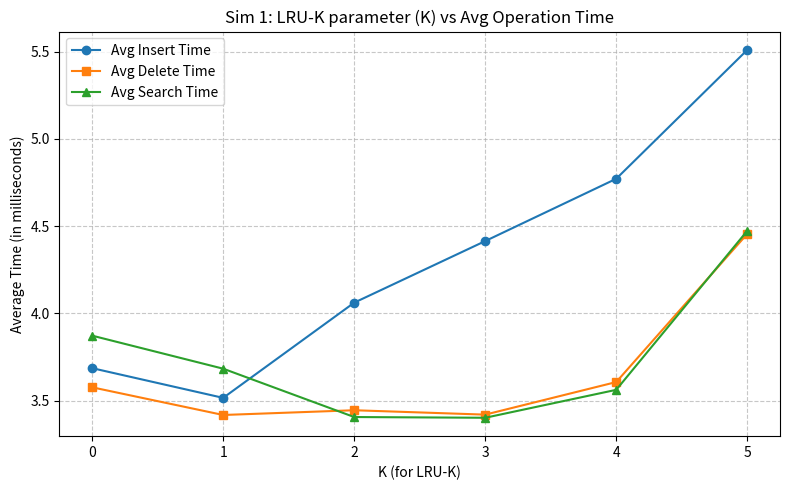
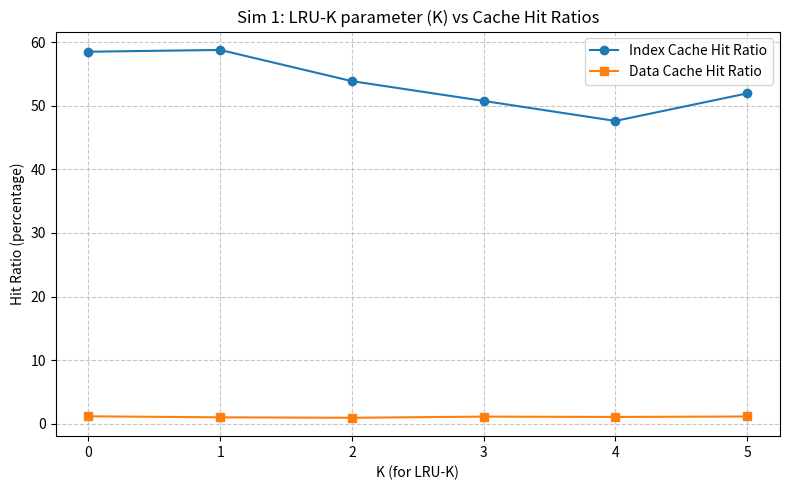
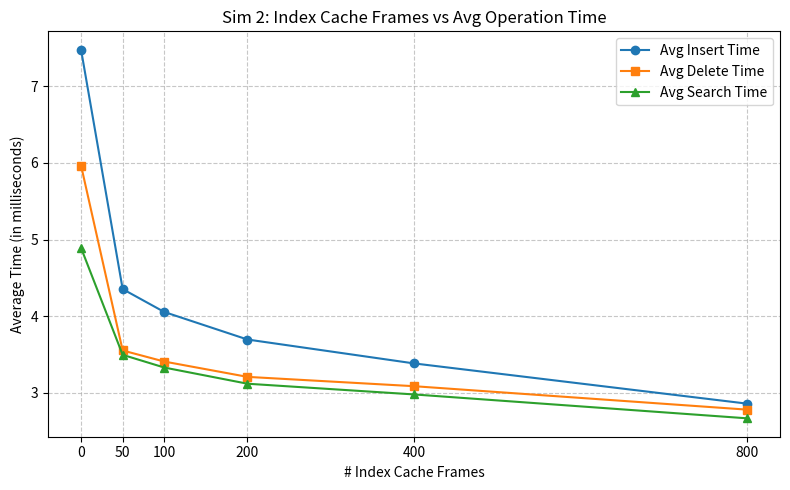
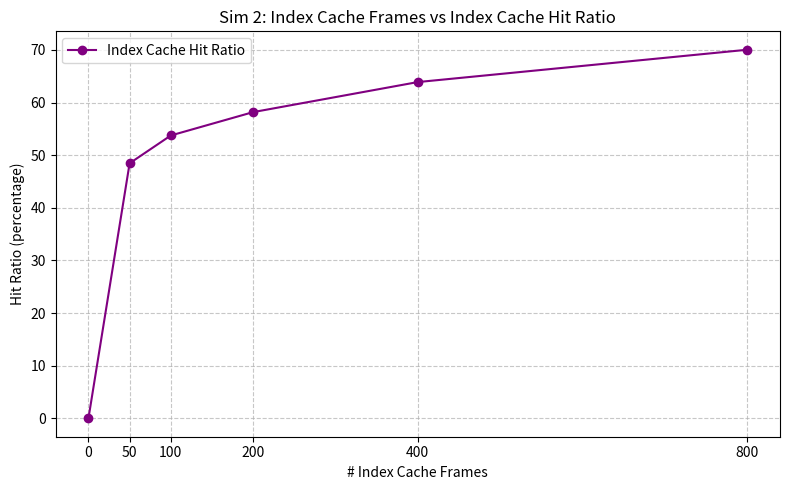
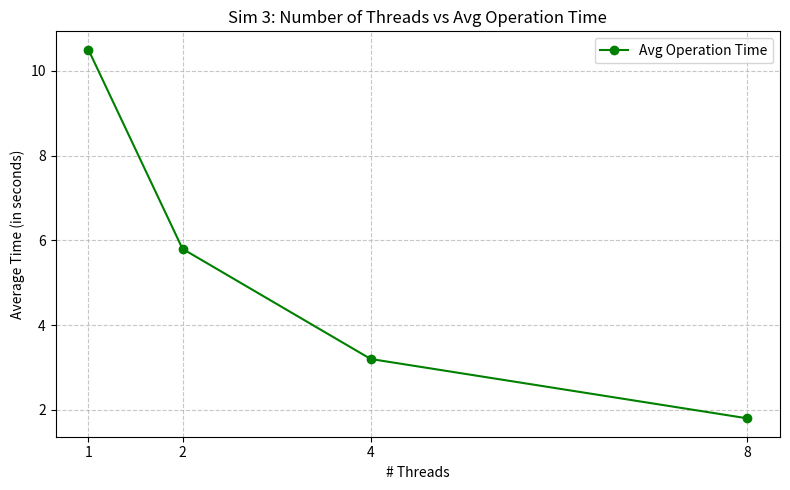

Write the Python code that produced these figures, in order.
import matplotlib.pyplot as plt

sim1_k_values = [0, 1, 2, 3, 4, 5]

# Operation times (in milliseconds)
sim1_avg_insert_time = [3.6857, 3.51527, 4.06126, 4.41454, 4.77187, 5.5107]
sim1_avg_search_time = [3.87209, 3.68265, 3.40539, 3.40116, 3.56143, 4.47333]
sim1_avg_delete_time = [3.57584, 3.41711, 3.44431, 3.41917, 3.60601, 4.4556]

# Hit ratios (percentage)
sim1_index_hit_ratio = [58.52, 58.80, 53.89, 50.78, 47.63, 51.96]
sim1_data_hit_ratio  = [1.15, 0.99, 0.92, 1.1, 1.05, 1.12]

# ---------------------------------------------------------------------
# Simulation 2: Varying Index Cache Frames (using best K)
# Array of index cache frames sizes
# ---------------------------------------------------------------------
sim2_frames = [0, 50, 100, 200, 400, 800]

# Operation times (in milliseconds)
sim2_avg_insert_time = [7.47625, 4.3547, 4.05614, 3.69698, 3.38562,2.86119]
sim2_avg_search_time = [4.89192, 3.49725, 3.33162, 3.1205, 2.98083, 2.66956]
sim2_avg_delete_time = [5.9663, 3.5541, 3.40961, 3.20983, 3.08839, 2.7828]

# Hit ratios (percentage)
sim2_index_hit_ratio = [0, 48.46, 53.74, 58.18, 63.89, 70.03]

# ---------------------------------------------------------------------
# Simulation 3: Varying Number of Threads
# Fixed parameters: best K, 100 index cache frames
# ---------------------------------------------------------------------
sim3_threads = [1, 2, 4, 8]

# Average operation time across threads (in milliseconds)
sim3_avg_op_time = [10.5, 5.8, 3.2, 1.8]


# =====================================================================
# PLOTTING SECTION
# This logic will automatically generate and save the 5 graphs
# =====================================================================

def plot_sim1_times():
    plt.figure(figsize=(8, 5))
    plt.plot(sim1_k_values, sim1_avg_insert_time, marker='o', label='Avg Insert Time')
    plt.plot(sim1_k_values, sim1_avg_delete_time, marker='s', label='Avg Delete Time')
    plt.plot(sim1_k_values, sim1_avg_search_time, marker='^', label='Avg Search Time')
    
    plt.title('Sim 1: LRU-K parameter (K) vs Avg Operation Time', fontsize=12)
    plt.xlabel('K (for LRU-K)')
    plt.ylabel('Average Time (in milliseconds)')
    plt.xticks(sim1_k_values)
    plt.legend()
    plt.grid(True, linestyle='--', alpha=0.7)
    plt.tight_layout()
    plt.savefig('sim1_times.png')
    plt.close()
    print("Saved 'sim1_times.png'")

def plot_sim1_hit_ratios():
    plt.figure(figsize=(8, 5))
    plt.plot(sim1_k_values, sim1_index_hit_ratio, marker='o', label='Index Cache Hit Ratio')
    plt.plot(sim1_k_values, sim1_data_hit_ratio, marker='s', label='Data Cache Hit Ratio')
    
    plt.title('Sim 1: LRU-K parameter (K) vs Cache Hit Ratios', fontsize=12)
    plt.xlabel('K (for LRU-K)')
    plt.ylabel('Hit Ratio (percentage)')
    plt.xticks(sim1_k_values)
    plt.legend()
    plt.grid(True, linestyle='--', alpha=0.7)
    plt.tight_layout()
    plt.savefig('sim1_hit_ratios.png')
    plt.close()
    print("Saved 'sim1_hit_ratios.png'")

def plot_sim2_times():
    plt.figure(figsize=(8, 5))
    plt.plot(sim2_frames, sim2_avg_insert_time, marker='o', label='Avg Insert Time')
    plt.plot(sim2_frames, sim2_avg_delete_time, marker='s', label='Avg Delete Time')
    plt.plot(sim2_frames, sim2_avg_search_time, marker='^', label='Avg Search Time')
    
    plt.title('Sim 2: Index Cache Frames vs Avg Operation Time', fontsize=12)
    plt.xlabel('# Index Cache Frames')
    plt.ylabel('Average Time (in milliseconds)')
    plt.xticks(sim2_frames)
    plt.legend()
    plt.grid(True, linestyle='--', alpha=0.7)
    plt.tight_layout()
    plt.savefig('sim2_times.png')
    plt.close()
    print("Saved 'sim2_times.png'")

def plot_sim2_hit_ratios():
    plt.figure(figsize=(8, 5))
    plt.plot(sim2_frames, sim2_index_hit_ratio, marker='o', color='purple', label='Index Cache Hit Ratio')
    
    plt.title('Sim 2: Index Cache Frames vs Index Cache Hit Ratio', fontsize=12)
    plt.xlabel('# Index Cache Frames')
    plt.ylabel('Hit Ratio (percentage)')
    plt.xticks(sim2_frames)
    plt.legend()
    plt.grid(True, linestyle='--', alpha=0.7)
    plt.tight_layout()
    plt.savefig('sim2_hit_ratio.png')
    plt.close()
    print("Saved 'sim2_hit_ratio.png'")

def plot_sim3_threads():
    plt.figure(figsize=(8, 5))
    plt.plot(sim3_threads, sim3_avg_op_time, marker='o', color='green', label='Avg Operation Time')
    
    plt.title('Sim 3: Number of Threads vs Avg Operation Time', fontsize=12)
    plt.xlabel('# Threads')
    plt.ylabel('Average Time (in seconds)')
    plt.xticks(sim3_threads)
    plt.legend()
    plt.grid(True, linestyle='--', alpha=0.7)
    plt.tight_layout()
    plt.savefig('sim3_threads.png')
    plt.close()
    print("Saved 'sim3_threads.png'")

if __name__ == '__main__':
    print("Generating graphs...")
    plot_sim1_times()
    plot_sim1_hit_ratios()
    plot_sim2_times()
    plot_sim2_hit_ratios()
    plot_sim3_threads()
    print("All 5 graphs generated successfully in the current directory.")
